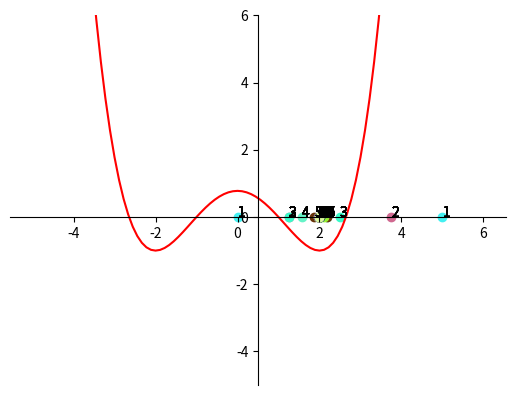

Recreate this plot in Python.
import random

import numpy as np
from matplotlib import pyplot as plt

bisec_method_points = []
newton_method_points = []
golden_sec_method_points = []


def bisection_method(func, l, r, eps):
    counter = 0

    def f(x):
        return eval(func)

    xm = (l + r) / 2
    L = r - l
    fxm = f(xm)
    counter += 1

    for i in range(1, 100):
        x1 = l + L / 4
        x2 = r - L / 4

        fx1 = f(x1)
        counter += 1
        if fx1 >= fxm:
            fx2 = f(x2)
            counter += 1

        if fx1 < fxm:
            r = xm
            xm = x1
            fxm = fx1
            L = r - l
            if L < eps:
                break
        elif fx2 < fxm:
            l = xm
            xm = x2
            fxm = fx2
            L = r - l
            if L < eps:
                break
        else:
            l = x1
            r = x2
            L = r - l
            if L < eps:
                break
        bisec_method_points.append([l, r])
    print("Bisection method")
    print("Number of iterations: %d" % i)
    find_min(f(x1), f(x2), f(xm), x1, x2, xm)
    print("Number of functions calculated: %d" % counter)
    print("***********************")


def find_min(a, b, c, x1, x2, xm):
    if a <= b and a <= c:
        print("f(x1) =", a)
        print("x1 =", x1)
    if b <= a and b <= c:
        print("f(x2) =", b)
        print("x2 =", x2)
    if c <= a and c <= b:
        print("f(xm) =", c)
        print("xm =", xm)


def golden_section(func, l, r, eps, t):
    counter = 0
    def f(x):
        return eval(func)

    L = r - l
    x1 = r - t * L
    x2 = l + t * L
    fx1 = f(x1)
    fx2 = f(x2)
    counter += 2
    for i in range(1, 100):
        if fx2 < fx1:
            l = x1
            L = r - l
            x1 = x2
            fx1 = fx2
            x2 = l + t * L
            fx2 = f(x2)
            counter += 1
        else:
            r = x2
            L = r - l
            x2 = x1
            fx2 = fx1
            x1 = r - t * L
            fx1 = f(x1)
            counter += 1
        golden_sec_method_points.append([l, r])

        if L < eps:
            break

    print("Golden section method")
    print("Number of iteratioons %d" % i)
    findMin(fx1, fx2, x1, x2)
    print("Number of functions calculated: %d" % counter)
    print("***********************")


def findMin(a, b, x1, x2):
    if a < b:
        print("f(x1) =", a)
        print("x1 =", x1)
    else:
        print("f(x2) =", b)
        print("x2 =", x2)

def newtons_method(func, x0, eps):
    counter = 0

    for i in range(1, 1000):
        xn = x0 - first_deriv(x0, func) / second_deriv(x0, func)
        counter += 2
        newton_method_points.append(xn)
        if abs(xn - x0) < eps:
            break
        x0 = xn

    print("Newton's method")
    print("Number of iterations: %d" % i)
    print("xn: %f" % xn)
    print("f(xn): %f" %f(xn, func))
    print("Number of functions calculated: %d" % counter)
    print("**********************")

def f(x, func):
    return eval(func)

def first_deriv(x, func):
    h = 1e-5
    return (f(x + h, func) - f(x, func)) / h

def second_deriv(x, func):
    h = 1e-5
    return (first_deriv(x + h, func) - first_deriv(x, func)) / h

def generatePoints(point_array):
    for i in range(0, len(point_array)):
        r = random.random()
        b = random.random()
        g = random.random()
        a = 1
        color = (r, g, b, a)
        plt.scatter(point_array[i][0], 0, color=color)
        plt.scatter(point_array[i][1], 0, color=color)

        for i in range(0, len(point_array)):
            plt.annotate(i + 1, (point_array[i][0], 0))
            plt.annotate(i + 1, (point_array[i][1], 0))


def createGraph(func, char):
    x = np.linspace(-5, 6, 100)

    y = eval(func)

    print("newtons: ", newton_method_points)
    print("bisec: ", bisec_method_points)
    print("golden: ", golden_sec_method_points)

    fig1 = plt.figure()
    ax = fig1.add_subplot(1, 1, 1)
    ax.set(ylim=(-5,6))
    ax.spines['left'].set_position('center')
    ax.spines['bottom'].set_position('zero')
    ax.spines['right'].set_color('none')
    ax.spines['top'].set_color('none')
    ax.xaxis.set_ticks_position('bottom')
    ax.yaxis.set_ticks_position('left')

    if char == 'n':
        a = [0] * len(newton_method_points)
        plt.scatter(newton_method_points, a)
        for i in range(0, len(newton_method_points)):
            plt.annotate(i + 1, (newton_method_points[i], a[i]))
    elif char == 'b':
        generatePoints(bisec_method_points)
    elif char == 'g':
        generatePoints(golden_sec_method_points)

    plt.plot(x, y, 'r')
    plt.show()


def main():
    function = "((x ** 2 - 4) ** 2 /9-1)"
    bisection_method(function, 0, 10, 0.0001)
    golden_section(function, 0, 10, 0.0001, 0.61803)
    newtons_method(function, 5, 0.0001)
    createGraph(function, 'b')


if __name__ == "__main__":
    main()
